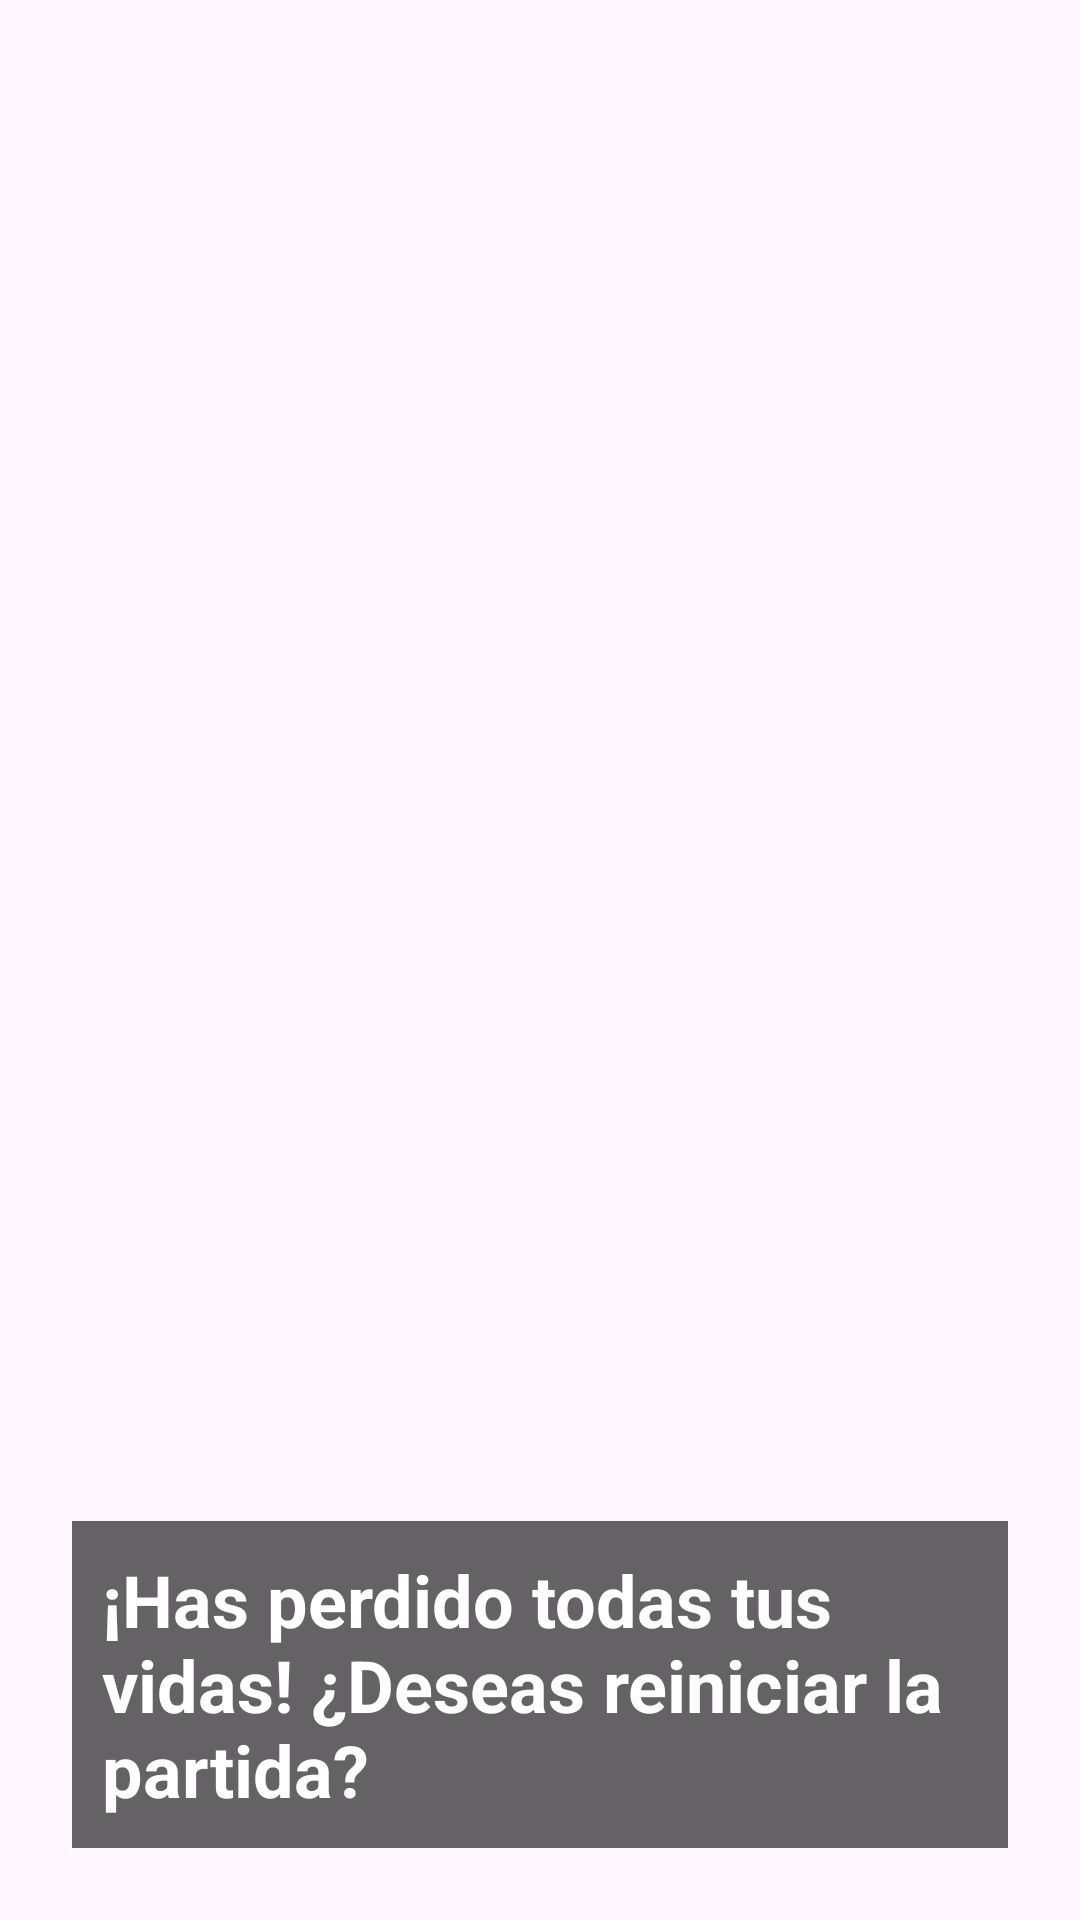

Layout XML and referenced resources for this Android screen:
<!-- AndroidManifest.xml: application theme Theme.Videojuego_practica7 -->
<!-- res/layout/dialog_derrota.xml -->
<?xml version="1.0" encoding="utf-8"?>
<LinearLayout
    xmlns:android="http://schemas.android.com/apk/res/android"
    xmlns:tools="http://schemas.android.com/tools"
    android:layout_width="match_parent"
    android:layout_height="wrap_content"
    android:orientation="vertical"
    android:background="@drawable/derrota"
    android:padding="24dp"
    android:gravity="bottom"
    tools:ignore="ExtraText">

    <TextView
        android:id="@+id/tvMessage"
        android:layout_width="wrap_content"
        android:layout_height="wrap_content"
        android:layout_gravity="center"
        android:background="#99000000"
        android:padding="10dp"
        android:shadowColor="#000000"
        android:text="¡Has perdido todas tus vidas! ¿Deseas reiniciar la partida?"
        android:textColor="#FFFFFF"
        android:textSize="24sp"
        android:textStyle="bold" />


</LinearLayout>
<!-- resources referenced by this layout -->
<resources>
  <style name="Theme.Videojuego_practica7" parent="Base.Theme.Videojuego_practica7" />
  <style name="Base.Theme.Videojuego_practica7" parent="Theme.Material3.DayNight.NoActionBar">
          
          
      </style>
</resources>
